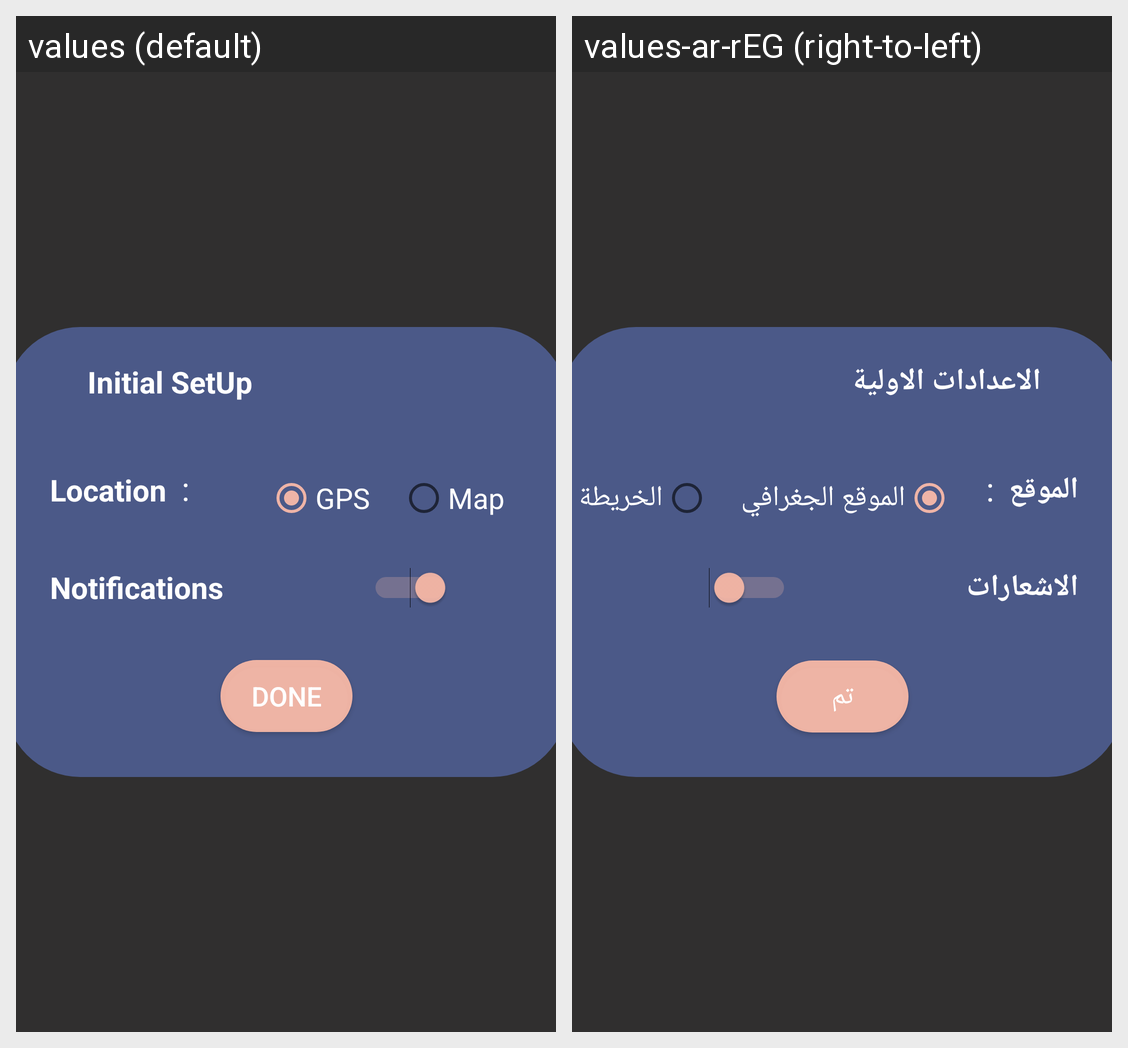

The same Android screen rendered under two of its app's locales, left to right. List the strings drawn on it with the default value and each locale's translation.
Android screen res/layout/activity_onboarding.xml rendered under 2 locales, left to right: values (default), values-ar-rEG (right-to-left). Device: Nexus 5 (rendered at 1080×1920; each locale shown at half size, 540×960, under a caption strip naming it); theme Theme.SkyScanner.
Strings drawn on this screen, with the default value and each locale's value (text and hints the layout hard-codes, and strings that could not be matched under every locale, appear in the picture but are not listed):

header_initial_setup
  values: Initial SetUp
  values-ar-rEG: الاعدادات الاولية

header_location
  values: Location
  values-ar-rEG: الموقع

gps
  values: GPS
  values-ar-rEG: الموقع الجغرافي

map
  values: Map
  values-ar-rEG: الخريطة

header_notifications
  values: Notifications
  values-ar-rEG: الاشعارات

done
  values: Done
  values-ar-rEG: تم
